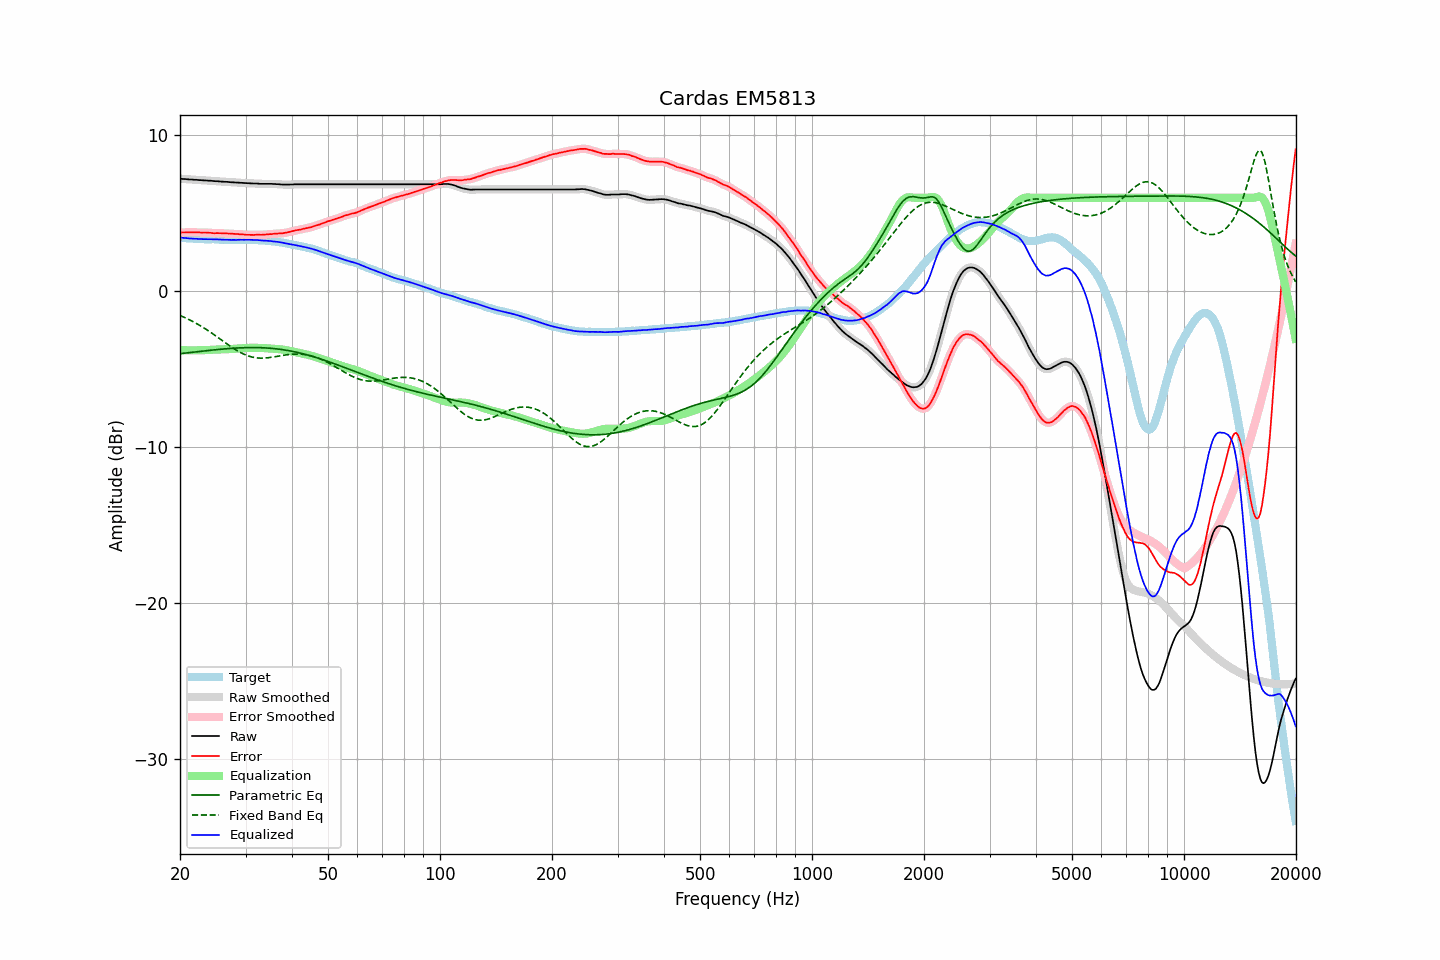

The table this chart was drawn from, first rows:
frequency, raw, error, smoothed, error_smoothed, equalization, parametric_eq, fixed_band_eq, equalized_raw, equalized_smoothed, target
20.00, 7.22, 3.76, 7.22, 3.77, -3.77, -4.00, -1.55, 3.46, 3.46, 3.46
20.20, 7.21, 3.77, 7.22, 3.77, -3.77, -3.99, -1.59, 3.44, 3.44, 3.44
20.40, 7.20, 3.78, 7.21, 3.78, -3.78, -3.97, -1.63, 3.43, 3.43, 3.43
20.61, 7.20, 3.78, 7.20, 3.78, -3.78, -3.96, -1.68, 3.43, 3.42, 3.43
20.81, 7.19, 3.79, 7.19, 3.78, -3.78, -3.95, -1.73, 3.41, 3.41, 3.41
21.02, 7.18, 3.79, 7.19, 3.79, -3.78, -3.94, -1.78, 3.40, 3.40, 3.40
21.23, 7.17, 3.79, 7.18, 3.78, -3.78, -3.93, -1.83, 3.39, 3.39, 3.39
21.44, 7.17, 3.78, 7.17, 3.78, -3.78, -3.91, -1.88, 3.39, 3.39, 3.40
21.66, 7.16, 3.78, 7.16, 3.78, -3.78, -3.90, -1.93, 3.38, 3.38, 3.39
21.87, 7.15, 3.78, 7.16, 3.78, -3.78, -3.89, -1.99, 3.37, 3.38, 3.38
22.09, 7.15, 3.79, 7.15, 3.78, -3.78, -3.88, -2.05, 3.37, 3.37, 3.37
22.31, 7.14, 3.78, 7.14, 3.78, -3.78, -3.87, -2.11, 3.36, 3.36, 3.36
22.54, 7.13, 3.78, 7.14, 3.78, -3.78, -3.86, -2.16, 3.36, 3.36, 3.35
22.76, 7.13, 3.77, 7.13, 3.77, -3.78, -3.84, -2.23, 3.36, 3.35, 3.36
22.99, 7.12, 3.77, 7.12, 3.77, -3.78, -3.83, -2.29, 3.35, 3.35, 3.35
23.22, 7.11, 3.77, 7.12, 3.77, -3.77, -3.82, -2.35, 3.34, 3.35, 3.34
23.45, 7.11, 3.77, 7.11, 3.77, -3.77, -3.81, -2.42, 3.35, 3.34, 3.34
23.69, 7.10, 3.76, 7.10, 3.77, -3.76, -3.80, -2.49, 3.34, 3.34, 3.34
23.92, 7.09, 3.76, 7.10, 3.76, -3.75, -3.79, -2.55, 3.34, 3.34, 3.34
24.16, 7.09, 3.76, 7.09, 3.75, -3.75, -3.78, -2.62, 3.34, 3.34, 3.34
24.40, 7.08, 3.74, 7.08, 3.74, -3.74, -3.77, -2.69, 3.34, 3.34, 3.35
24.65, 7.07, 3.73, 7.08, 3.73, -3.74, -3.76, -2.77, 3.34, 3.34, 3.35
24.89, 7.06, 3.73, 7.07, 3.73, -3.73, -3.74, -2.84, 3.33, 3.33, 3.34
25.14, 7.06, 3.74, 7.06, 3.73, -3.73, -3.73, -2.91, 3.33, 3.33, 3.33
25.39, 7.05, 3.73, 7.05, 3.73, -3.73, -3.72, -2.98, 3.33, 3.33, 3.32
25.65, 7.04, 3.73, 7.05, 3.73, -3.72, -3.71, -3.06, 3.32, 3.32, 3.31
25.91, 7.03, 3.72, 7.04, 3.72, -3.72, -3.71, -3.13, 3.31, 3.31, 3.31
26.16, 7.03, 3.71, 7.03, 3.72, -3.72, -3.70, -3.21, 3.31, 3.31, 3.32
26.43, 7.02, 3.71, 7.03, 3.71, -3.72, -3.69, -3.28, 3.31, 3.31, 3.31
26.69, 7.02, 3.72, 7.02, 3.71, -3.71, -3.68, -3.35, 3.31, 3.31, 3.31
26.96, 7.01, 3.71, 7.01, 3.71, -3.71, -3.67, -3.43, 3.31, 3.31, 3.31
27.23, 7.00, 3.71, 7.01, 3.71, -3.70, -3.66, -3.50, 3.30, 3.30, 3.30
27.50, 6.99, 3.70, 7.00, 3.70, -3.70, -3.66, -3.57, 3.30, 3.30, 3.29
27.77, 6.99, 3.69, 6.99, 3.69, -3.69, -3.65, -3.64, 3.30, 3.30, 3.30
28.05, 6.98, 3.68, 6.98, 3.68, -3.69, -3.64, -3.71, 3.30, 3.30, 3.30
28.33, 6.97, 3.67, 6.98, 3.68, -3.68, -3.64, -3.77, 3.30, 3.30, 3.30
28.62, 6.97, 3.68, 6.97, 3.67, -3.67, -3.63, -3.83, 3.30, 3.30, 3.30
28.90, 6.96, 3.66, 6.97, 3.66, -3.66, -3.63, -3.89, 3.30, 3.31, 3.31
29.19, 6.96, 3.66, 6.96, 3.66, -3.65, -3.62, -3.95, 3.31, 3.31, 3.31
29.48, 6.95, 3.65, 6.95, 3.65, -3.65, -3.62, -4.00, 3.31, 3.31, 3.30
29.78, 6.94, 3.64, 6.95, 3.64, -3.64, -3.61, -4.04, 3.30, 3.31, 3.30
30.08, 6.94, 3.62, 6.94, 3.63, -3.63, -3.61, -4.09, 3.31, 3.31, 3.32
30.38, 6.93, 3.63, 6.94, 3.63, -3.63, -3.61, -4.13, 3.31, 3.31, 3.31
30.68, 6.93, 3.63, 6.93, 3.62, -3.63, -3.61, -4.16, 3.31, 3.31, 3.31
30.99, 6.92, 3.62, 6.93, 3.62, -3.62, -3.60, -4.19, 3.30, 3.30, 3.30
31.30, 6.92, 3.62, 6.92, 3.62, -3.62, -3.60, -4.22, 3.30, 3.30, 3.30
31.61, 6.91, 3.61, 6.92, 3.62, -3.62, -3.60, -4.24, 3.29, 3.30, 3.30
31.93, 6.91, 3.63, 6.92, 3.63, -3.62, -3.61, -4.26, 3.29, 3.29, 3.29
32.24, 6.91, 3.63, 6.91, 3.63, -3.62, -3.61, -4.27, 3.29, 3.29, 3.29
32.57, 6.90, 3.63, 6.90, 3.63, -3.63, -3.61, -4.28, 3.28, 3.28, 3.27
32.89, 6.89, 3.62, 6.90, 3.63, -3.63, -3.61, -4.28, 3.27, 3.27, 3.27
33.22, 6.89, 3.63, 6.89, 3.63, -3.63, -3.62, -4.28, 3.26, 3.26, 3.27
33.55, 6.89, 3.63, 6.89, 3.63, -3.64, -3.62, -4.28, 3.26, 3.26, 3.26
33.89, 6.89, 3.64, 6.89, 3.64, -3.64, -3.63, -4.28, 3.25, 3.25, 3.25
34.23, 6.89, 3.66, 6.89, 3.65, -3.65, -3.63, -4.27, 3.24, 3.24, 3.24
34.57, 6.89, 3.66, 6.90, 3.66, -3.66, -3.64, -4.26, 3.24, 3.24, 3.24
34.92, 6.89, 3.67, 6.89, 3.67, -3.67, -3.65, -4.24, 3.23, 3.23, 3.22
35.27, 6.89, 3.67, 6.89, 3.68, -3.68, -3.66, -4.23, 3.22, 3.22, 3.23
35.62, 6.88, 3.69, 6.89, 3.68, -3.68, -3.67, -4.21, 3.20, 3.20, 3.20
35.97, 6.88, 3.69, 6.88, 3.69, -3.69, -3.68, -4.19, 3.19, 3.19, 3.19
... 635 more rows
